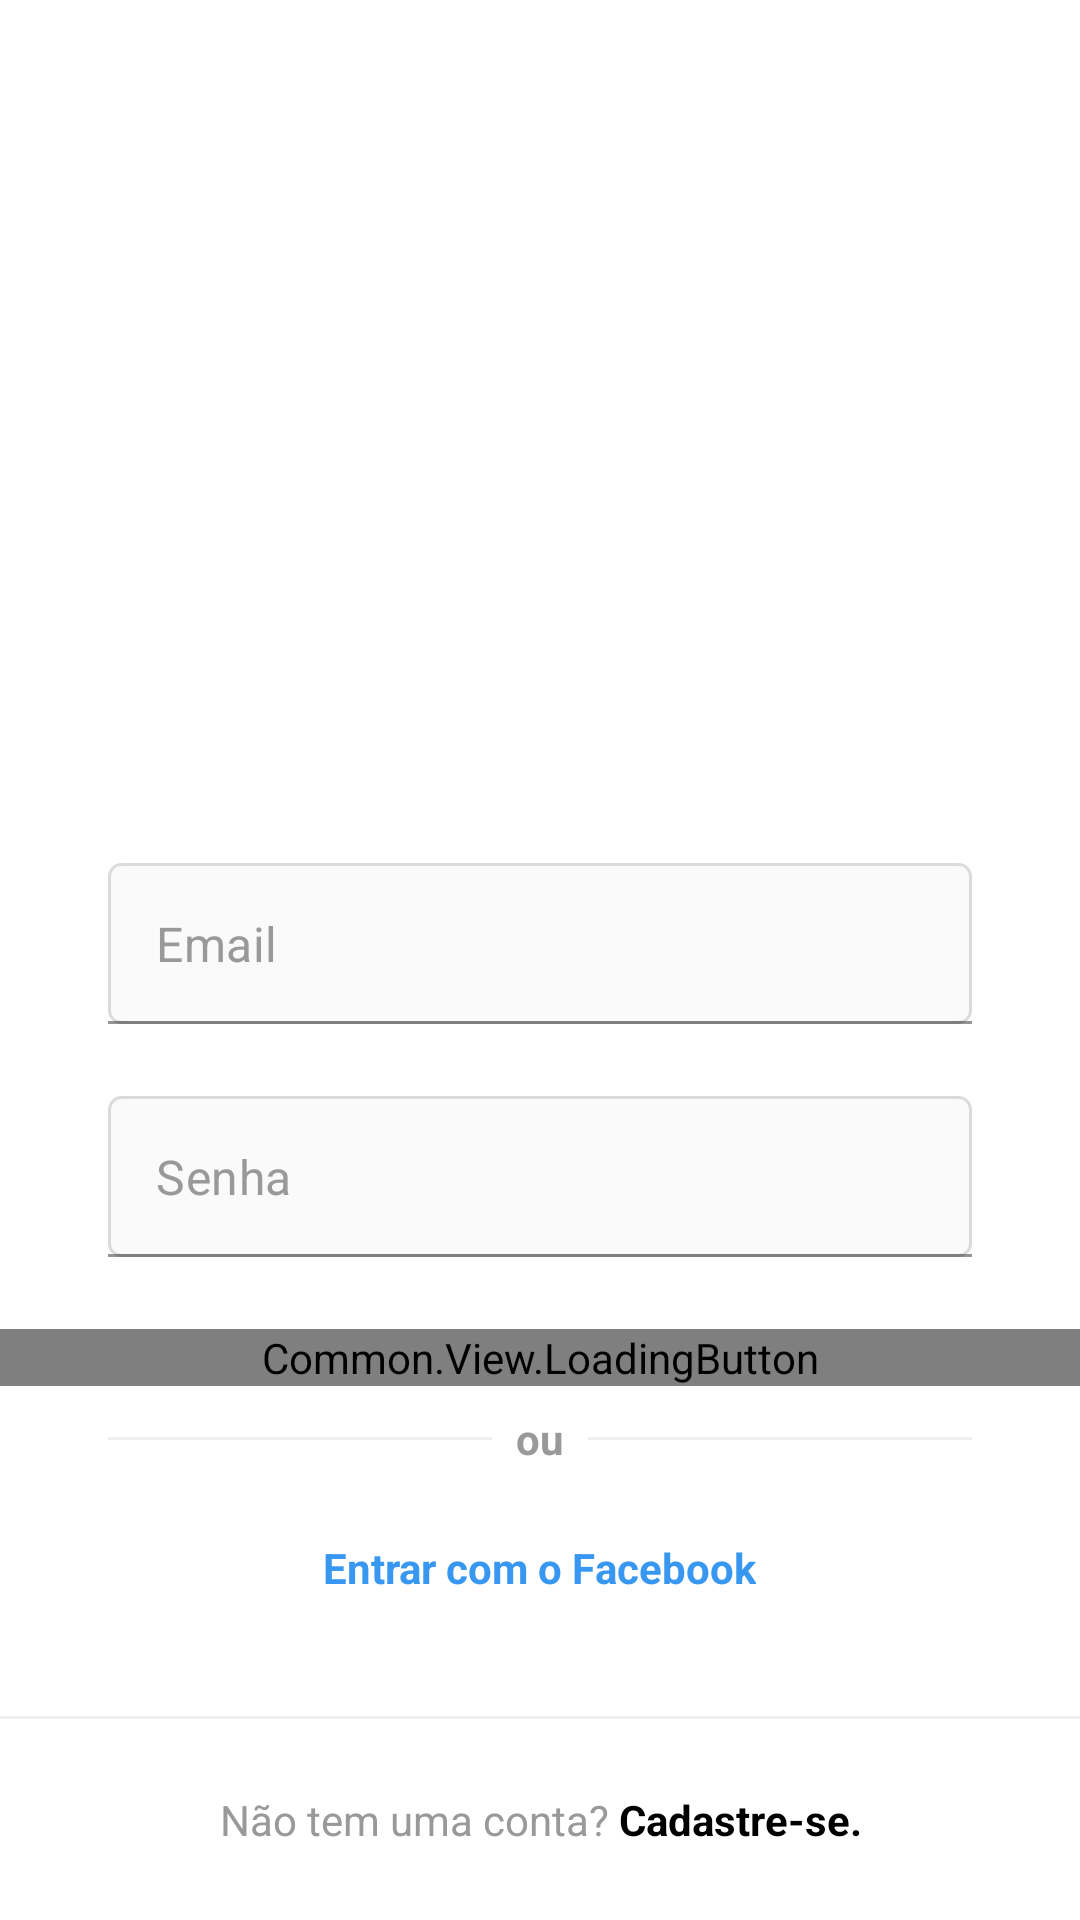

Here is an Android app screen rendered from its layout file. Give the layout XML and the strings, colors and styles it references.
<!-- AndroidManifest.xml: application theme AppTheme -->
<!-- res/layout/activity_login.xml -->
<?xml version="1.0" encoding="utf-8"?>
<LinearLayout xmlns:android="http://schemas.android.com/apk/res/android"
    xmlns:app="http://schemas.android.com/apk/res-auto"
    xmlns:tools="http://schemas.android.com/tools"
    android:layout_width="match_parent"
    android:layout_height="match_parent"
    android:background="@android:color/white"
    tools:context="LoginPresentation.LoginActivity">

    <ScrollView
        android:layout_width="match_parent"
        android:layout_height="wrap_content"
        android:layout_gravity="bottom">

        <LinearLayout
            android:layout_width="match_parent"
            android:layout_height="wrap_content"
            android:orientation="vertical">

            <ImageView
                android:id="@+id/login_image_view_logo"
                android:layout_width="wrap_content"
                android:layout_height="60dp"
                android:layout_marginBottom="48dp"
                android:paddingStart="80dp"
                android:paddingEnd="80dp"
                android:src="@drawable/instagram_logo_black" />

            <com.google.android.material.textfield.TextInputLayout
                android:id="@+id/login_edit_text_email_input"
                style="@style/InstaFormEditTextInput"
                android:clickable="false"
                app:errorTextColor="@color/red"
                app:hintEnabled="false">

                <EditText
                    android:id="@+id/login_edit_text_email"
                    style="@style/InstaFormEditText"
                    android:hint="@string/email"
                    android:inputType="textEmailAddress"
                    android:textColor="@color/black"
                    android:textColorHighlight="@color/black"
                    android:textColorHint="@color/grayText"
                    android:textCursorDrawable="@null"

                    />

            </com.google.android.material.textfield.TextInputLayout>

            <com.google.android.material.textfield.TextInputLayout
                android:id="@+id/login_edit_text_password_input"
                style="@style/InstaFormEditTextInput"
                app:errorTextColor="@color/red"
                app:hintEnabled="false">

                <EditText

                    android:id="@+id/login_edit_text_password"
                    style="@style/InstaFormEditText"
                    android:hint="@string/password"
                    android:inputType="textPassword"
                    android:textColor="@color/black"
                    android:textColorHint="@color/grayText"
                    android:textCursorDrawable="@null" />

            </com.google.android.material.textfield.TextInputLayout>

            <Common.View.LoadingButton
                android:id="@+id/login_button_enter"
                android:layout_width="match_parent"
                android:layout_height="wrap_content"
                app:text="@string/enter"/>

            <FrameLayout
                android:layout_width="wrap_content"
                android:layout_height="wrap_content">

                <View
                    style="@style/FormContainer"
                    android:layout_width="match_parent"
                    android:layout_height="1dp"
                    android:layout_gravity="center"
                    android:background="@color/colorPrimaryDark" />

                <androidx.appcompat.widget.AppCompatTextView
                    style="@style/InstaTextViewBase"
                    android:layout_gravity="center"
                    android:background="@android:color/white"
                    android:padding="8dp"
                    android:text="@string/or"
                    android:textStyle="bold" />

            </FrameLayout>

            <androidx.appcompat.widget.AppCompatButton
                android:id="@+id/login_button_enter_facebook"
                style="@style/InstaFormButton.Link"
                android:layout_gravity="center"
                android:drawableStart="@drawable/facebook_logo"
                android:drawablePadding="8dp"
                android:text="@string/enter_with_facebook"
                android:textAllCaps="false" />

            <View
                android:id="@+id/divider_bottom"
                android:layout_width="match_parent"
                android:layout_height="1dp"
                android:background="@color/colorPrimaryDark" />

            <TextView
                android:id="@+id/login_text_view_register"
                style="@style/InstaTextViewBase"
                android:layout_width="match_parent"
                android:gravity="center"
                android:padding="24dp"
                android:text="@string/does_not_have_account" />

        </LinearLayout>

    </ScrollView>

</LinearLayout>
<!-- resources referenced by this layout -->
<resources>
  <color name="black">#FF000000</color>
  <color name="colorPrimaryDark">@color/grayDarker</color>
  <color name="grayText">#999999</color>
  <color name="red">#FF0000</color>
  <string name="does_not_have_account">Não tem uma conta? <b><font color="#000000">Cadastre-se.</font></b></string>
  <string name="email">Email</string>
  <string name="enter">Entrar</string>
  <string name="enter_with_facebook">Entrar com o Facebook</string>
  <string name="or">ou</string>
  <string name="password">Senha</string>
  <style name="FormContainer">
          <item name="android:layout_marginStart">36dp</item>
          <item name="android:layout_marginEnd">36dp</item>
      </style>
  <style name="InstaFormButton.Link" parent="InstaFormButton">
          <item name="android:textColor">@color/blueEnable</item>
          <item name="android:background">@null</item>
          <item name="android:textStyle">bold</item>
          <item name="android:layout_width">wrap_content</item>
      </style>
  <style name="InstaFormEditText">
          <item name="android:layout_width">match_parent</item>
          <item name="android:layout_height">wrap_content</item>
          <item name="android:background">@drawable/edit_text_background</item>
          <item name="android:padding">16dp</item>
          <item name="android:layout_marginBottom">4dp</item>
      </style>
  <style name="InstaFormEditTextInput" parent="FormContainer">
          <item name="android:layout_width">match_parent</item>
          <item name="android:layout_height">wrap_content</item>
          <item name="android:layout_marginBottom">20dp</item>
      </style>
  <style name="InstaTextViewBase">
          <item name="android:textColor">@color/grayText</item>
          <item name="android:layout_width">wrap_content</item>
          <item name="android:layout_height">wrap_content</item>
      </style>
  <style name="AppTheme" parent="Theme.MaterialComponents.Light.NoActionBar">
          
          <item name="colorPrimary">@color/gray</item>
          <item name="colorPrimaryVariant">@color/grayDarker</item>
          <item name="colorOnPrimary">@color/white</item>
          
          <item name="colorSecondary">@color/teal_200</item>
          <item name="colorSecondaryVariant">@color/teal_700</item>
          <item name="colorOnSecondary">@color/black</item>
  
      </style>
  <color name="grayDarker">#EFEFEF</color>
  <style name="InstaFormButton" parent="FormContainer">
          <item name="android:layout_width">match_parent</item>
          <item name="android:layout_height">wrap_content</item>
          <item name="android:padding">16dp</item>
          <item name="android:layout_marginBottom">24dp</item>
          <item name="android:textColor">@android:color/white</item>
          <item name="android:background">@drawable/button_background</item>
      </style>
  <color name="blueEnable">#3897F0</color>
  <!-- drawable edit_text_background (drawable) -->
  <?xml version="1.0" encoding="utf-8"?>
  <shape xmlns:android="http://schemas.android.com/apk/res/android">
      <stroke
          android:width="1dp"
          android:color="@color/grayBorder" />
      <solid android:color="@color/gray" />
      <corners android:radius="4dp" />
  </shape>
  <color name="gray">#FAFAFA</color>
  <color name="white">#FFFFFFFF</color>
  <color name="teal_200">#FF03DAC5</color>
  <color name="teal_700">#FF018786</color>
  <!-- drawable button_background (drawable) -->
  <?xml version="1.0" encoding="utf-8"?>
  <selector xmlns:android="http://schemas.android.com/apk/res/android">
          <item android:drawable="@drawable/button_background_enabled" android:state_enabled="true"/>
          <item android:drawable="@drawable/button_background_disabled" android:state_enabled="false"/>
  </selector>
  <color name="grayBorder">#DBDBDB</color>
</resources>
